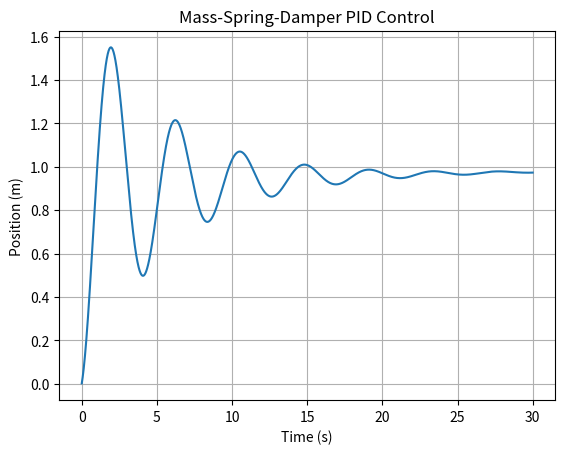

The matplotlib source for this figure:
import numpy as np
import matplotlib.pyplot as plt

def pid_controller(Kp, Ki, Kd, setpoint, measured_value, dt, integral, previous_error):
    error = setpoint - measured_value
    integral += error * dt
    derivative = (error - previous_error) / dt
    output = Kp * error + Ki * integral + Kd * derivative
    return output, integral, error

M = 5.0       #kg
K = 1.0       #N/m
C = 0.1       #Ns/m
DT = 0.005   

T = np.arange(0, 30, DT)

x = 0.0       
v = 0.0       

xs = []
vs = []
ts = []

Kp = 10
Ki = 0.5
Kd = 2

setpoint = 1.0     
integral = 0.0
prev_error = 0.0

for t in T:
   
    F_pid, integral, prev_error = pid_controller(
        Kp, Ki, Kd, setpoint, x, DT, integral, prev_error
    )

    a = (F_pid - C * v - K * x) / M
   
    v += a * DT
    x += v * DT
   
    xs.append(x)
    vs.append(v)
    ts.append(t)

plt.figure()
plt.plot(ts, xs)
plt.title("Mass-Spring-Damper PID Control")
plt.xlabel("Time (s)")
plt.ylabel("Position (m)")
plt.grid()
plt.show()
